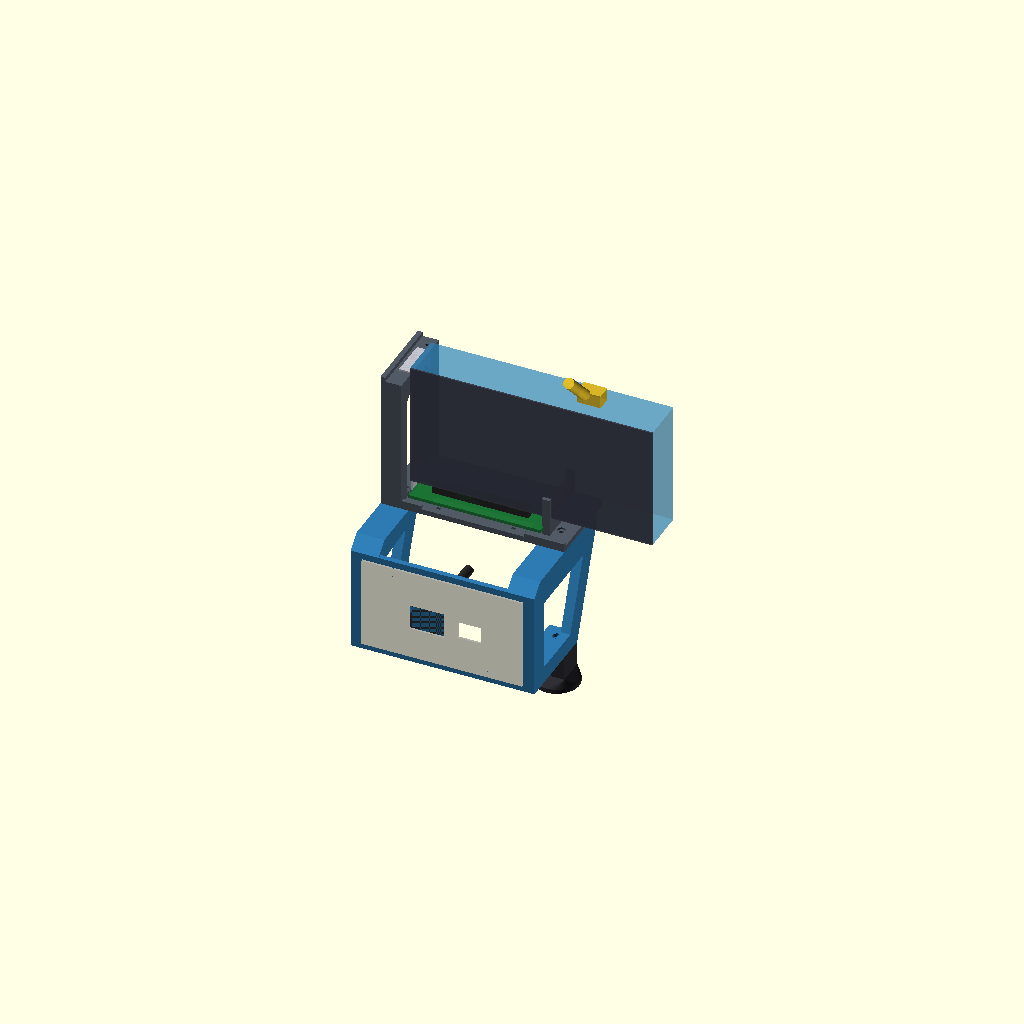
Cell 1 — every parameter at its default value.
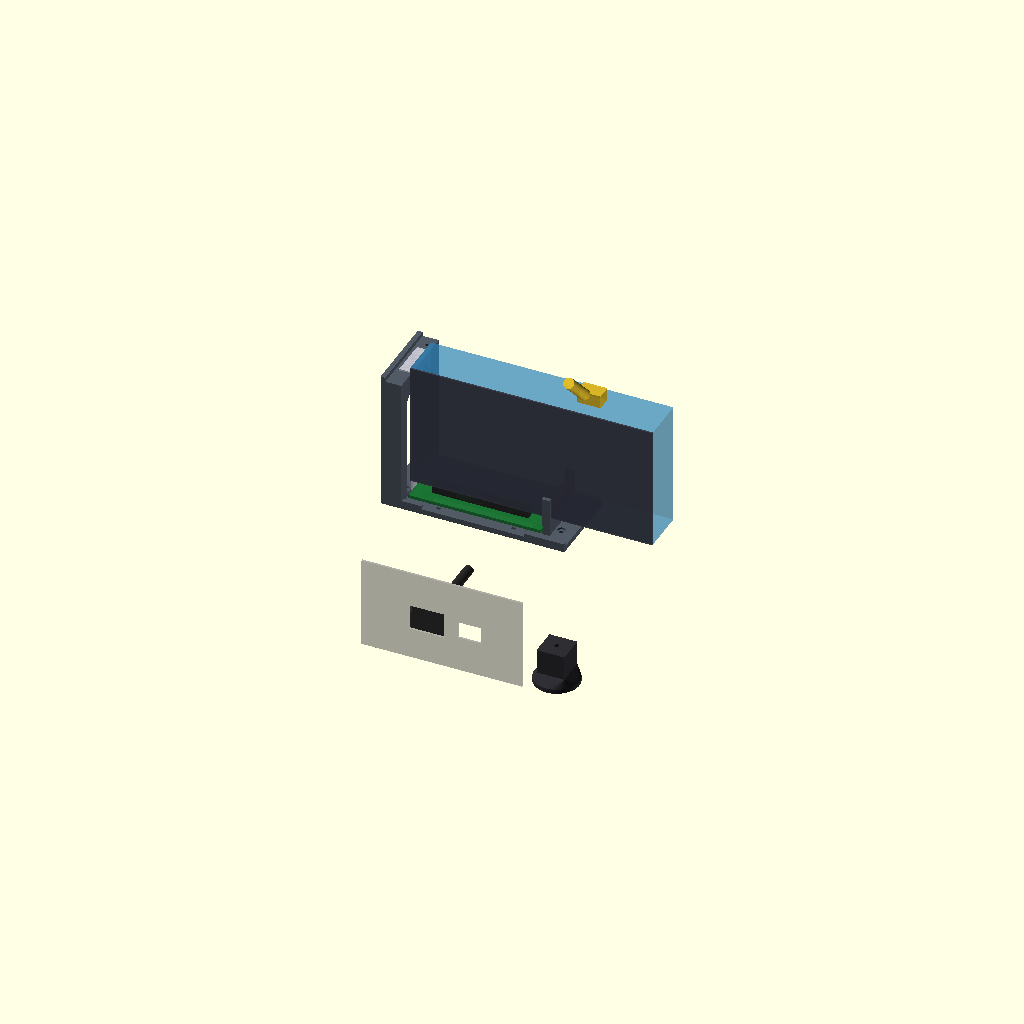
Cell 2: show_psu_bracket = false (everything else at default).
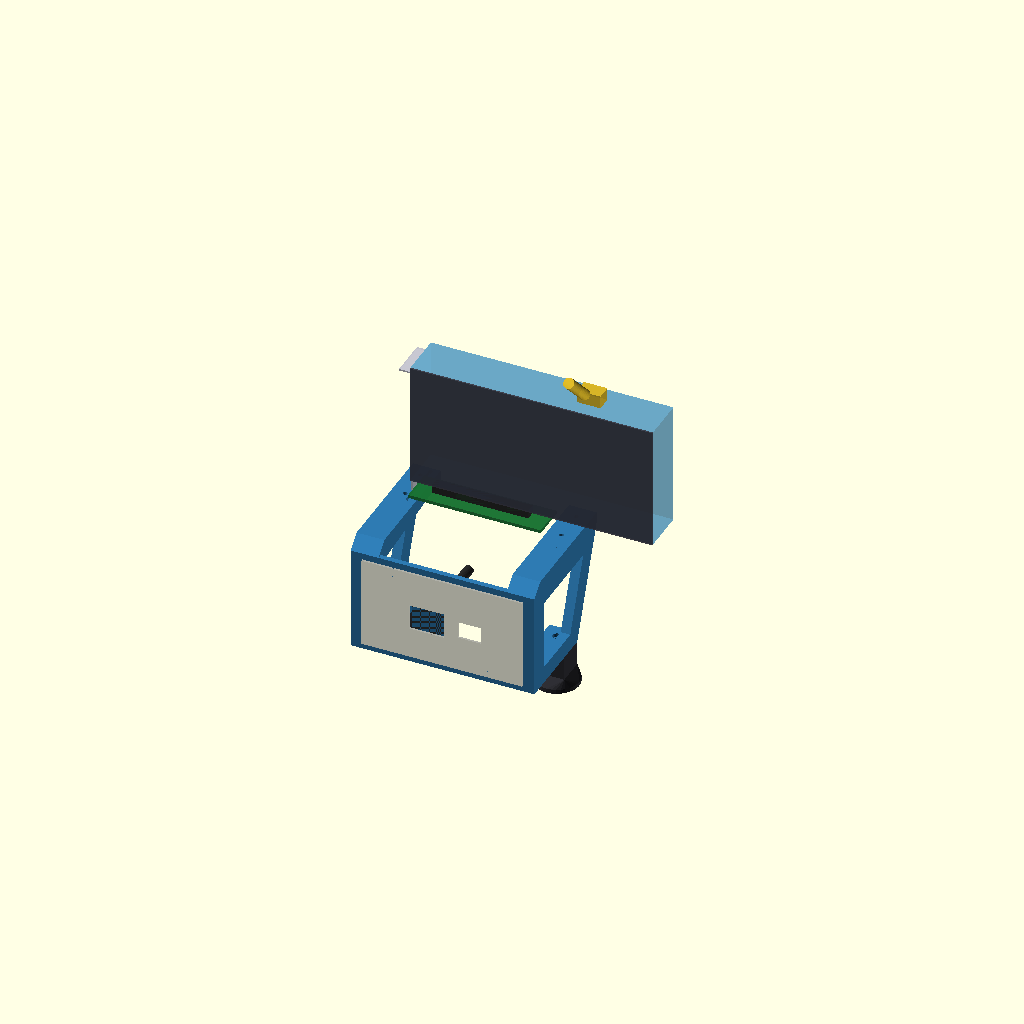
Cell 3: show_riser_tray = false (everything else at default).
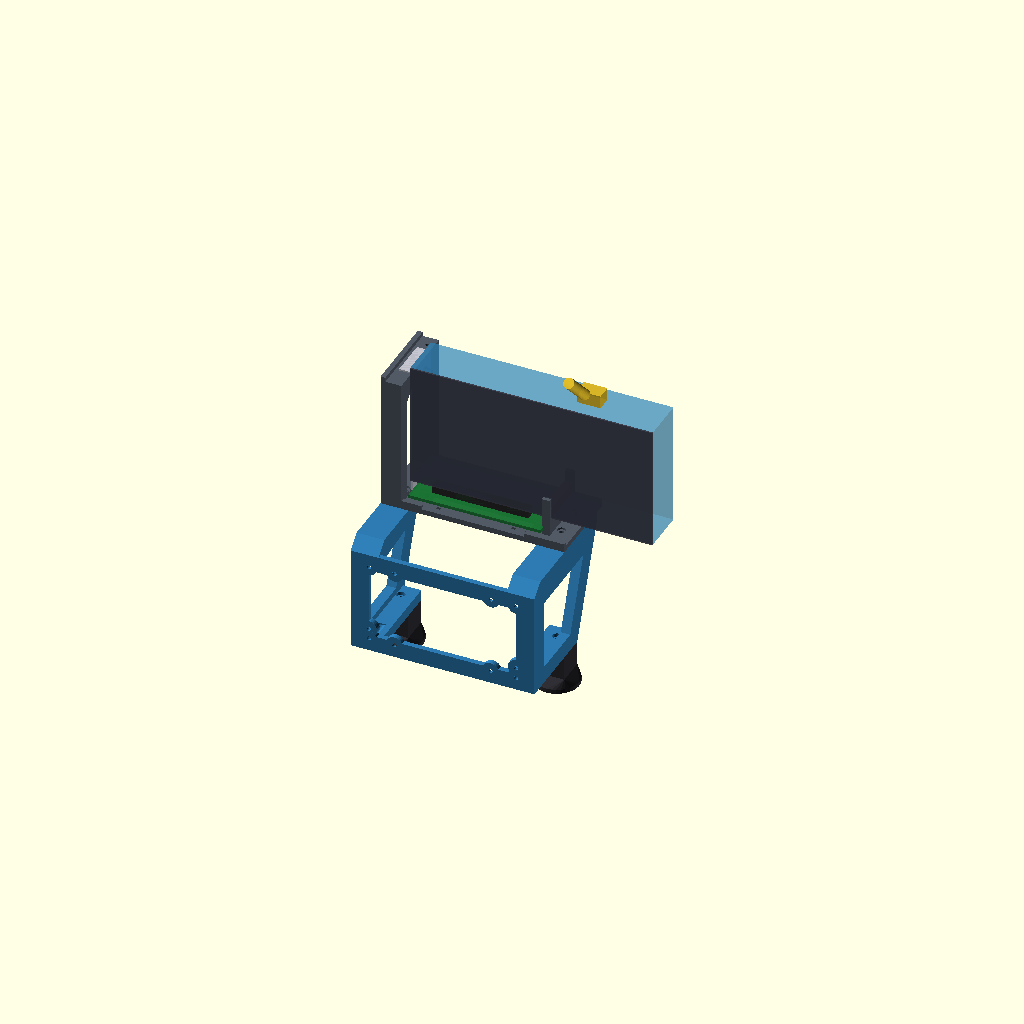
Cell 4: show_dummy_psu = false (everything else at default).
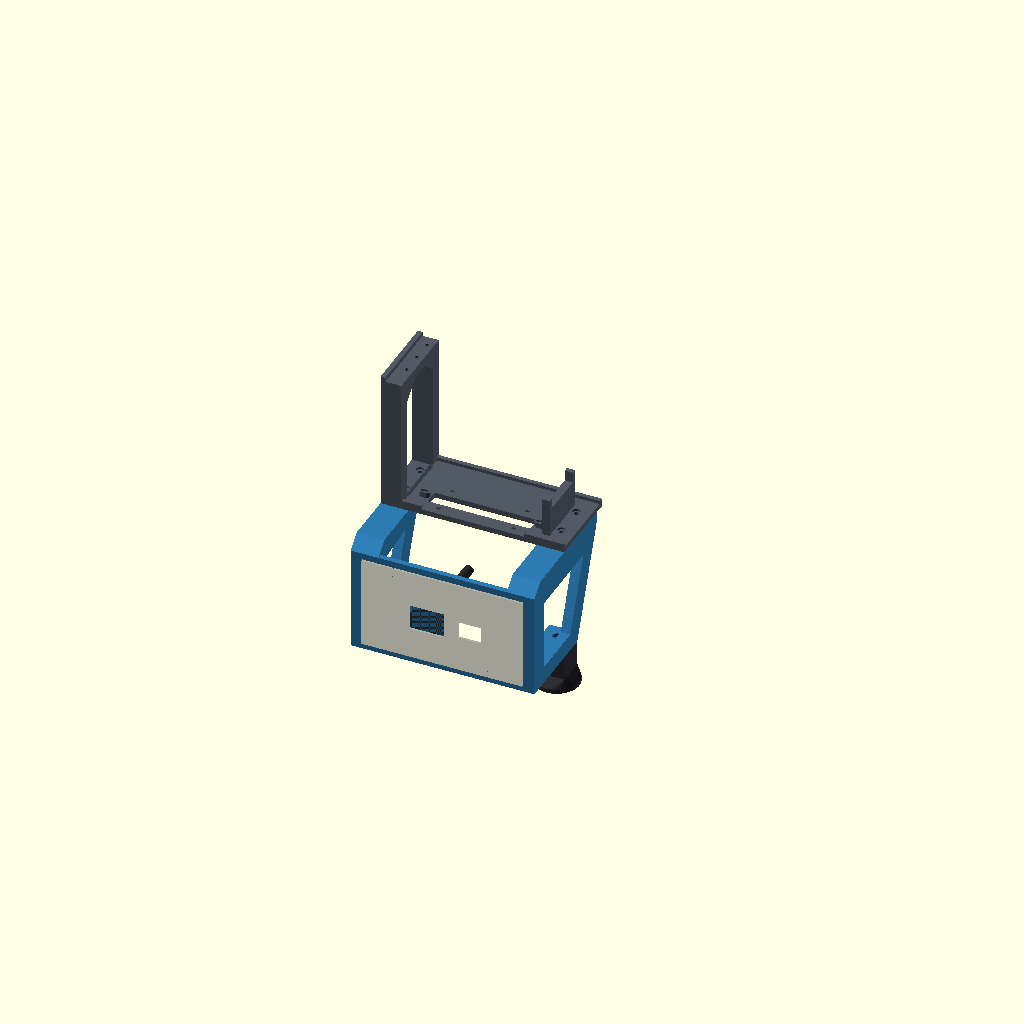
Cell 5: show_dummy_gpu = false (everything else at default).
One fixed orthographic camera (rotation 55°, 0°, 25°; colour scheme Cornfield) for every cell.
Source of the model, assembly.scad:
// =============================================================================
// ProArt PA602 - Support GPU Externe sur vis PSU
// Fichier : assembly.scad
// Description : Assemblage complet avec vue en situation (Châssis, PSU, GPU fantôme)
// =============================================================================

include <config.scad>;
use <psu_bracket.scad>;
use <riser_tray.scad>;
use <support_foot.scad>;

/* [Affichage des composants imprimés] */
show_psu_bracket  = true;
show_riser_tray   = true;
show_support_feet = true;

/* [Affichage des éléments fantômes de référence] */
show_dummy_psu    = true;
show_dummy_gpu    = true;
show_dummy_cables = true;

module dummy_psu_rear() {
    color([0.3, 0.3, 0.35, 0.45]) {
        difference() {
            // Face arrière de l'alimentation (150 x 86 mm)
            translate([-atx_psu_width/2, -2, -atx_psu_height/2])
                cube([atx_psu_width, 2, atx_psu_height]);

            // Emplacement prise secteur C14
            translate([-30, -3, -14])
                cube([32, 4, 24]);

            // Emplacement interrupteur I/O
            translate([15, -3, -10])
                cube([22, 4, 16]);
        }
    }

    // Fiche secteur C13 branchée (dégagée dans le tunnel central)
    if (show_dummy_cables) {
        color([0.15, 0.15, 0.15, 0.85]) {
            translate([-14, 0, -2]) {
                translate([-15, 0, -12])
                    cube([30, 38, 24]); // Corps de la fiche C13
                translate([0, 38, 0])
                    rotate([-90, 0, 0])
                        cylinder(d = 9, h = 45); // Câble secteur
            }
        }
    }
}

module dummy_gpu() {
    // Cotes exactes MSI GeForce RTX 5060 Ti 16G VENTUS 2X OC PLUS (V535-005R) : 227 x 127 x 41 mm (2 slots)
    gpu_length    = 227.0;
    gpu_height    = 127.0;
    gpu_thickness = 41.0;

    bracket_face_x = -riser_hole_spacing_x/2 - 12.5; // -66.5 mm
    pcb_y          = riser_Axis_y;                   // 20.0 mm
    backplate_y    = pcb_y - 5.0;                    // 15.0 mm

    // 1. Connecteur PCIe x16 + Riser PCB
    color([0.1, 0.45, 0.2, 0.85]) {
        translate([-riser_hole_spacing_x/2 - 8, pcb_y - 16, 0])
            cube([riser_hole_spacing_x + 16, 32, 3.0]); // PCB Riser
    }
    color([0.15, 0.15, 0.15, 0.9]) {
        translate([-45, pcb_y - 4.5, 3.0])
            cube([90, 9.0, 8.0]); // Slot PCIe x16
    }

    // 2. Corps du GPU (Backplate en -Y vers le boîtier, Ventilateurs en +Y vers l'extérieur)
    color([0.2, 0.6, 0.85, 0.45]) {
        translate([bracket_face_x + 1.5, backplate_y, 11.0])
            cube([gpu_length, gpu_thickness, gpu_height - 11.0]);
    }

    // 3. Plaque métallique arrière (Backplate) côté boîtier (-Y)
    color([0.25, 0.25, 0.3, 0.75]) {
        translate([bracket_face_x + 1.5, backplate_y - 1.5, 11.0])
            cube([gpu_length, 1.5, gpu_height - 11.0]);
    }

    // 4. Équerre métallique PCIe (côté -X) avec patte supérieure à 90° vers -X
    color([0.78, 0.78, 0.82, 0.9]) {
        // Face verticale avec ports HDMI/DP
        translate([bracket_face_x, pcb_y, -3.0])
            cube([1.5, gpu_thickness - 5.0, pcie_bracket_screw_h + 3.0]);
        // Patte pliée à 90° vers -X (reposant sur le sommet du portique à Z = pcie_bracket_screw_h)
        translate([bracket_face_x - 11.5, pcb_y, pcie_bracket_screw_h])
            cube([13.0, gpu_thickness - 5.0, 1.5]);
    }

    // 5. Ventilateurs stylisés (orientés vers l'extérieur +Y)
    color([0.12, 0.12, 0.12, 0.75]) {
        for (i = [0 : 1]) {
            translate([bracket_face_x + 66 + (i * 95), backplate_y + gpu_thickness, 11.0 + (gpu_height - 11.0)/2])
                rotate([-90, 0, 0])
                    cylinder(d = 88, h = 2.5);
        }
    }

    // 6. Connecteur d'alimentation 12VHPWR / 8-pin sur le dessus (+Z)
    if (show_dummy_cables) {
        color([0.9, 0.75, 0.15, 0.85]) {
            translate([bracket_face_x + gpu_length - 65, backplate_y + gpu_thickness/2, gpu_height + 6]) {
                cube([22, 14, 12], center = true);
                translate([0, -15, 10])
                    rotate([45, 0, 0])
                        cylinder(d = 10, h = 45);
            }
        }
    }
}

module full_assembly() {
    m4_bolt_x = psu_plate_width/2 - flange_width/2;

    // 1. Face arrière PSU de référence (Y = 0)
    if (show_dummy_psu) {
        dummy_psu_rear();
    }

    // 2. Pièce 1 : Support vissé sur l'alimentation (Bleu acier)
    if (show_psu_bracket) {
        color([0.18, 0.48, 0.70])
            psu_bracket();
    }

    // 3. Pièce 2 : Plateau Riser PCIe posé sur les semelles supérieures (Gris anthracite)
    if (show_riser_tray) {
        color([0.32, 0.35, 0.40])
            translate([0, standoff_depth, riser_elevation_from_psu_center])
                riser_tray();
    }

    // 4. Pièce 3 : Pieds d'appui sous les semelles inférieures (Noir carbone)
    if (show_support_feet && enable_support_foot) {
        color([0.18, 0.18, 0.20]) {
            for (side = [-1, 1]) {
                translate([side * m4_bolt_x, standoff_depth + 13, -psu_plate_height/2 - support_foot_height])
                    support_foot(support_foot_height);
            }
        }
    }

    // 5. GPU fantôme installé sur ses entretoises
    if (show_dummy_gpu) {
        translate([0, standoff_depth, riser_elevation_from_psu_center + riser_tray_thickness + riser_standoff_h])
            dummy_gpu();
    }
}

full_assembly();
Parameter table extracted from the source (name, type, default, range or options):
show_psu_bracket: bool, default true
show_riser_tray: bool, default true
show_support_feet: bool, default true
show_dummy_psu: bool, default true
show_dummy_gpu: bool, default true
show_dummy_cables: bool, default true
